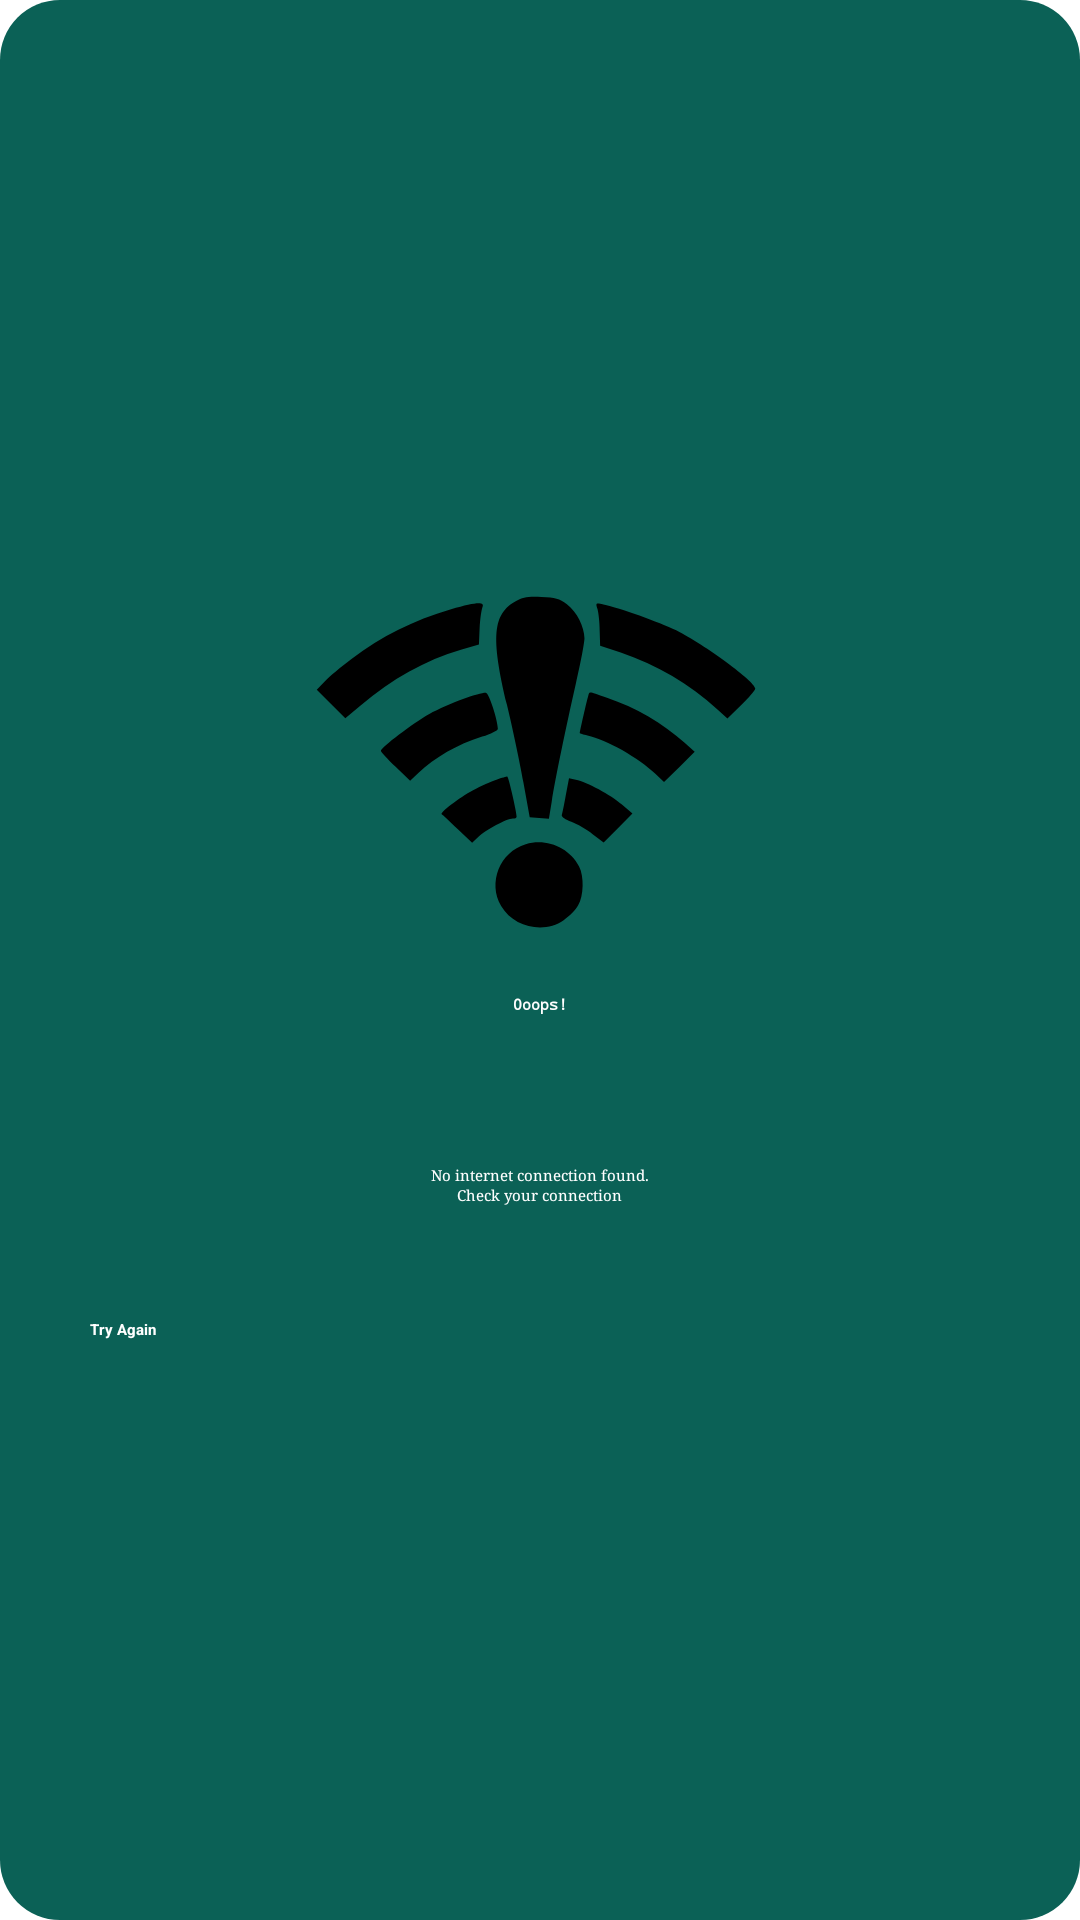

Write the Android layout XML for this screen, with the resource values it uses.
<!-- AndroidManifest.xml: application theme Theme.WhatsApp -->
<!-- res/layout/sample_no_internet_dialog.xml -->
<?xml version="1.0" encoding="utf-8"?>
<LinearLayout
    xmlns:android="http://schemas.android.com/apk/res/android"
    xmlns:app="http://schemas.android.com/apk/res-auto"
    android:layout_width="match_parent"
    android:layout_height="wrap_content"
    android:layout_marginStart="20dp"
    android:layout_marginLeft="20dp"
    android:layout_marginEnd="20dp"
    android:layout_marginRight="20dp"
    android:background="@drawable/bg_no_internet_dialog"
    android:gravity="center"
    android:orientation="vertical"
    android:padding="20dp">

    <ImageView
        android:layout_width="wrap_content"
        android:layout_height="wrap_content"
        android:src="@drawable/no_internet_connection"
        app:tint="@color/white" />

    <TextView
        android:layout_width="wrap_content"
        android:layout_height="wrap_content"
        android:fontFamily="monospace"
        android:text="Ooops!"
        android:textAppearance="@style/TextAppearance.AppCompat.Large"
        android:textColor="@color/white"
        android:textStyle="bold" />

    <TextView
        android:layout_width="wrap_content"
        android:layout_height="wrap_content"
        android:layout_marginTop="50dp"
        android:fontFamily="serif"
        android:text="No internet connection found."
        android:textAppearance="@style/TextAppearance.AppCompat.Small"
        android:textColor="@color/white" />

    <TextView
        android:layout_width="wrap_content"
        android:layout_height="wrap_content"
        android:fontFamily="serif"
        android:text="Check your connection"
        android:textAppearance="@style/TextAppearance.AppCompat.Small"
        android:textColor="@color/white" />

    <Button
        android:id="@+id/btnTryAgain"
        android:layout_width="match_parent"
        android:layout_height="wrap_content"
        android:layout_marginStart="10dp"
        android:layout_marginLeft="10dp"
        android:layout_marginTop="20dp"
        android:layout_marginEnd="10dp"
        android:layout_marginRight="10dp"
        android:paddingTop="18dp"
        android:paddingBottom="18dp"
        android:text="Try Again"
        android:textAllCaps="false"
        android:textColor="@color/white"
        android:textStyle="bold"
        app:backgroundTint="@color/noInternetDialogButtonBackground"
        app:cornerRadius="10dp" />

</LinearLayout>
<!-- resources referenced by this layout -->
<resources>
  <color name="noInternetDialogButtonBackground">#787878</color>
  <color name="white">#FFFFFFFF</color>
  <!-- drawable bg_no_internet_dialog (drawable-v24) -->
  <?xml version="1.0" encoding="utf-8"?>
  <shape xmlns:android="http://schemas.android.com/apk/res/android">
  
      <solid
          android:color="@color/colorPrimary"
          />
  
      <corners
          android:radius="20dp"
          />
  
  </shape>
  <!-- drawable no_internet_connection: vector/xml drawable (drawable-v24, 2604 chars, omitted) -->
  <style name="Theme.WhatsApp" parent="Theme.MaterialComponents.Light.NoActionBar">
          
          <item name="colorPrimary">@color/colorPrimary</item>
          <item name="colorPrimaryDark">@color/colorPrimaryDark</item>
          <item name="colorAccent">@color/black</item>
      </style>
  <color name="colorPrimary">#0b6156</color>
  <color name="colorPrimaryDark">#095049</color>
  <color name="black">#040303</color>
</resources>
